3-way image classification set "plants_dataset" from GitHub (teman67/Plant-Disease-Classification-Project); label vocabulary: healthy, powdery mildew, rust.

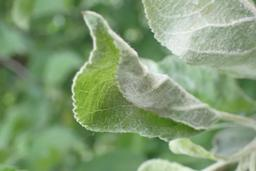
Label: powdery mildew

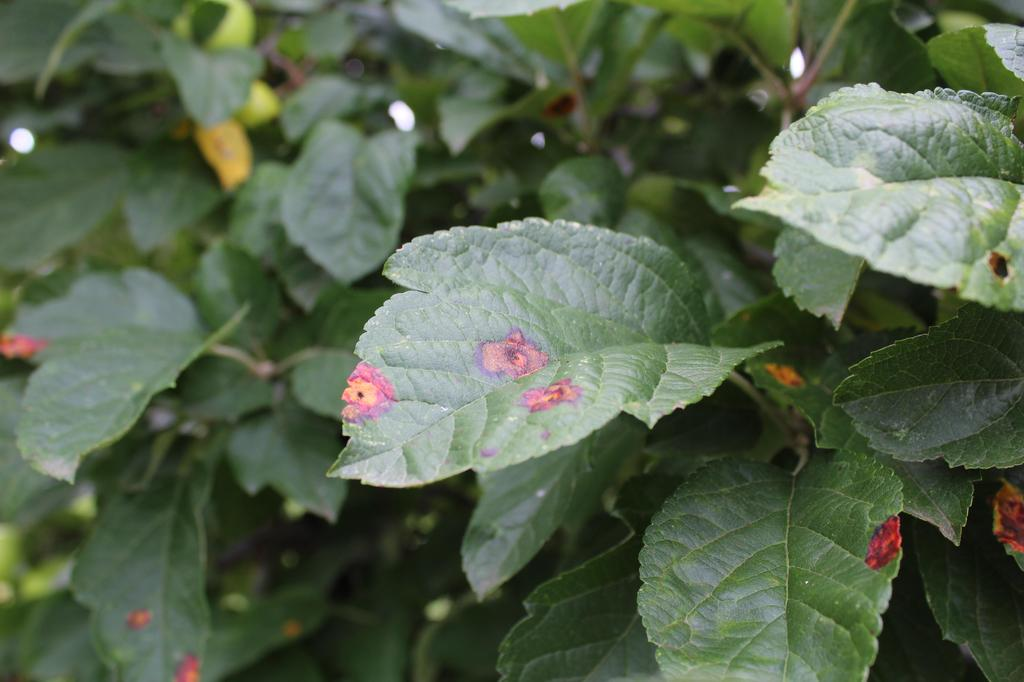
Label: rust

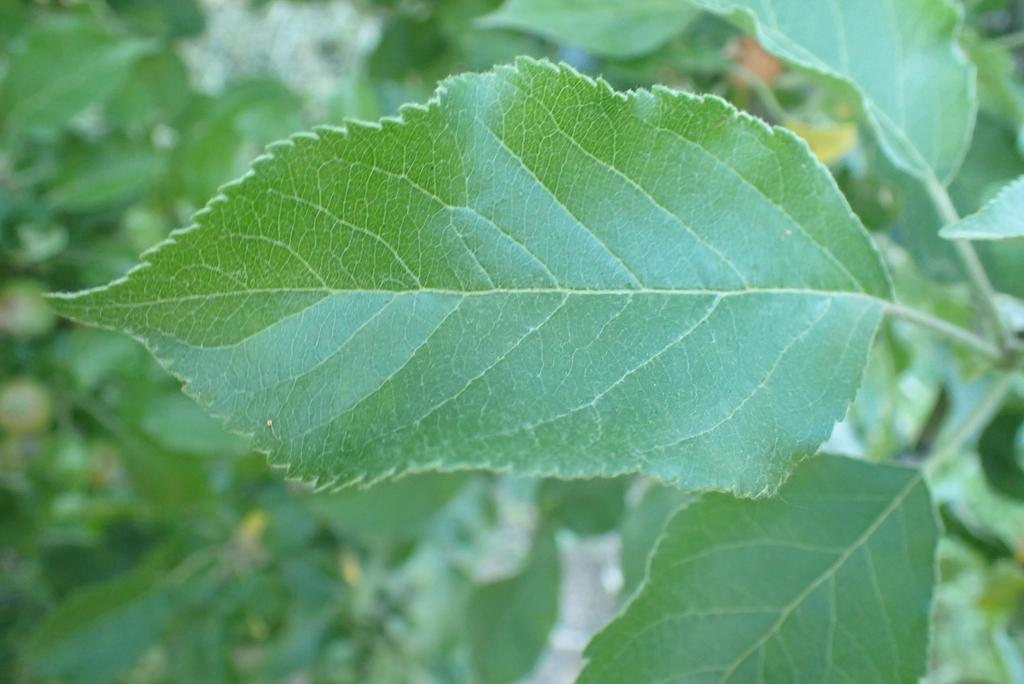
Label: healthy

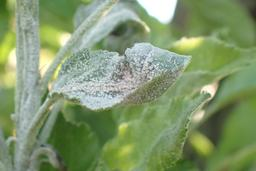
Label: powdery mildew

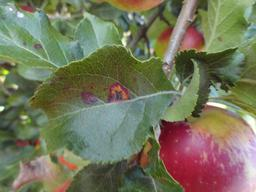
Label: rust

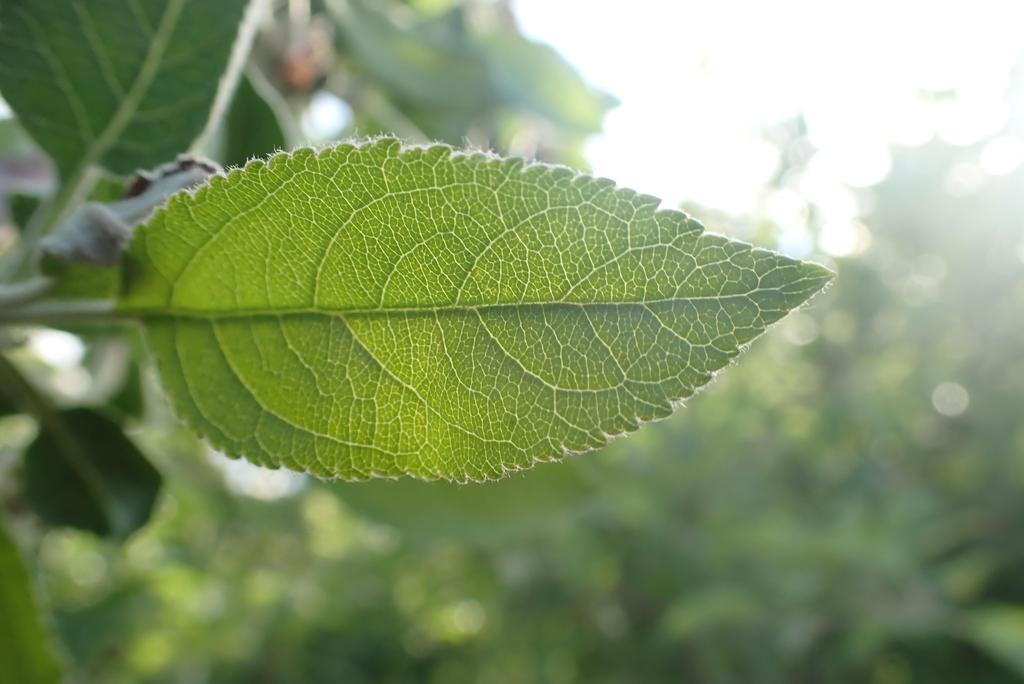
Label: healthy
